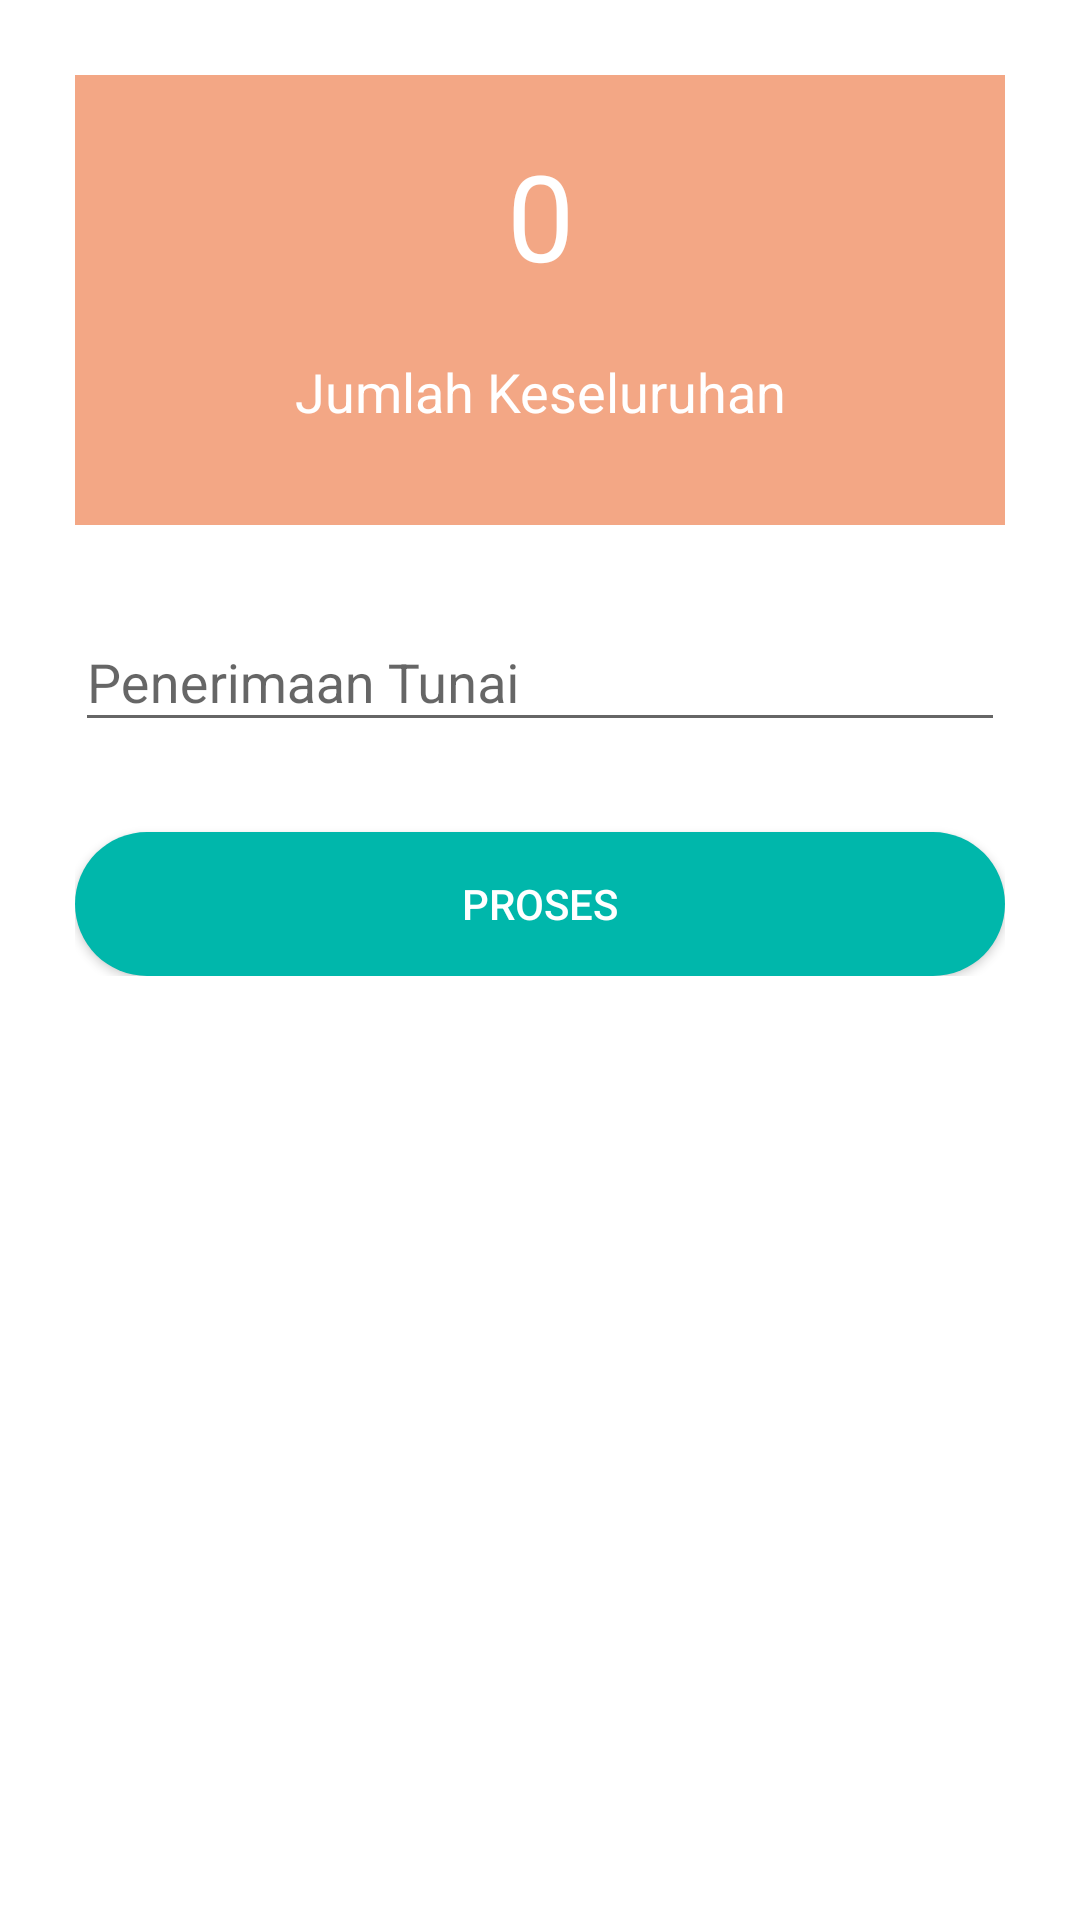

Layout XML and referenced resources for this Android screen:
<!-- AndroidManifest.xml: application theme AppTheme -->
<!-- res/layout/activity_pembayaran.xml -->
<?xml version="1.0" encoding="utf-8"?>
<android.support.constraint.ConstraintLayout xmlns:android="http://schemas.android.com/apk/res/android"
    xmlns:app="http://schemas.android.com/apk/res-auto"
    xmlns:tools="http://schemas.android.com/tools"
    android:layout_width="match_parent"
    android:layout_height="match_parent"
    android:background="@color/white"
    tools:context=".module.pembayaran.view.PembayaranActivity">
    <RelativeLayout
        android:id="@+id/pembayaranAwal"
        android:layout_width="match_parent"
        android:layout_height="match_parent"
        android:layout_margin="25sp"
        android:visibility="visible"
        >
        <LinearLayout
            android:layout_width="match_parent"
            android:layout_height="wrap_content"
            android:orientation="vertical"
            >
            <LinearLayout
                android:layout_width="match_parent"
                android:layout_height="150sp"
                android:orientation="vertical"
                android:background="@color/colorAccent"
                >
                <TextView
                    android:id="@+id/totalPembayaran"
                    android:layout_width="match_parent"
                    android:layout_height="wrap_content"
                    android:textAlignment="center"
                    android:text="0"
                    android:textColor="@color/white"
                    android:textSize="40sp"
                    android:layout_marginTop="20sp"
                    />
                <TextView
                    android:layout_width="match_parent"
                    android:layout_height="wrap_content"
                    android:textAlignment="center"
                    android:text="Jumlah Keseluruhan"
                    android:textColor="@color/white"
                    android:textSize="18sp"
                    android:layout_marginTop="20sp"
                    />
            </LinearLayout>
            <android.support.design.widget.TextInputLayout
                android:layout_width="match_parent"
                android:layout_height="wrap_content"
                android:layout_marginTop="20sp"
                >

                <EditText
                    android:id="@+id/bayar"
                    android:layout_width="match_parent"
                    android:layout_height="wrap_content"
                    android:hint="Penerimaan Tunai"
                    android:imeOptions="actionDone"
                    android:cursorVisible="false"
                    android:inputType="number" />

            </android.support.design.widget.TextInputLayout>

            <Button
                android:id="@+id/buttonProcess"
                android:layout_width="match_parent"
                android:layout_height="wrap_content"
                android:background="@drawable/button_rounded"
                tools:ignore="MissingConstraints"
                android:text="Proses"
                android:textColor="@color/white"
                android:layout_marginTop="30sp"
                />
        </LinearLayout>
    </RelativeLayout>

    <RelativeLayout
        android:id="@+id/pembayaranAkhir"
        android:layout_width="match_parent"
        android:layout_height="match_parent"
        android:layout_margin="25sp"
        android:visibility="gone"
        >
        <LinearLayout
            android:layout_width="match_parent"
            android:layout_height="wrap_content"
            android:orientation="vertical"
            >
            <LinearLayout
                android:layout_width="match_parent"
                android:layout_height="wrap_content"
                android:orientation="horizontal"
                android:weightSum="2"
                android:background="@color/colorAccent"
                >
                <LinearLayout
                    android:layout_width="match_parent"
                    android:layout_height="150sp"
                    android:orientation="vertical"
                    android:background="@drawable/custom_border"
                    android:layout_weight="1"
                    >
                    <TextView
                        android:id="@+id/totalBayar"
                        android:layout_width="match_parent"
                        android:layout_height="wrap_content"
                        android:textAlignment="center"
                        android:text="0"
                        android:textColor="@color/white"
                        android:textSize="25sp"
                        android:layout_marginTop="20sp"
                        />
                    <TextView
                        android:layout_width="match_parent"
                        android:layout_height="wrap_content"
                        android:textAlignment="center"
                        android:text="Jumlah Yang Dibayar"
                        android:textColor="@color/white"
                        android:textSize="16sp"
                        android:layout_marginTop="20sp"
                        />
                </LinearLayout>
                <LinearLayout
                    android:layout_width="match_parent"
                    android:layout_height="150sp"
                    android:orientation="vertical"
                    android:background="@drawable/custom_border"
                    android:layout_weight="1"
                    >
                    <TextView
                        android:id="@+id/totalKembalian"
                        android:layout_width="match_parent"
                        android:layout_height="wrap_content"
                        android:textAlignment="center"
                        android:text="0"
                        android:textColor="@color/white"
                        android:textSize="25sp"
                        android:layout_marginTop="20sp"
                        />
                    <TextView
                        android:layout_width="match_parent"
                        android:layout_height="wrap_content"
                        android:textAlignment="center"
                        android:text="Kembalian"
                        android:textColor="@color/white"
                        android:textSize="16sp"
                        android:layout_marginTop="20sp"
                        />
                </LinearLayout>
            </LinearLayout>

            <Button
                android:id="@+id/buttonNext"
                android:layout_width="match_parent"
                android:layout_height="wrap_content"
                android:background="@drawable/button_rounded"
                tools:ignore="MissingConstraints"
                android:text="Penjualan Baru"
                android:textColor="@color/white"
                android:layout_marginTop="30sp"
                />
        </LinearLayout>
    </RelativeLayout>
</android.support.constraint.ConstraintLayout>
<!-- resources referenced by this layout -->
<resources>
  <color name="colorAccent">#F3A785</color>
  <color name="white">#FFFFFF</color>
  <!-- drawable button_rounded (drawable) -->
  <?xml version="1.0" encoding="utf-8"?>
  <shape xmlns:android="http://schemas.android.com/apk/res/android"
      android:shape="rectangle" >
  
      <solid android:color="#00B7AB" />
  
      <corners
          android:bottomLeftRadius="25dp"
          android:bottomRightRadius="25dp"
          android:topLeftRadius="25dp"
          android:topRightRadius="25dp" />
  </shape>
  <!-- drawable custom_border (drawable) -->
  <?xml version="1.0" encoding="UTF-8"?>
  <shape xmlns:android="http://schemas.android.com/apk/res/android" android:shape="rectangle">
      <corners android:radius="0dp"/>
      <stroke android:width="0.5dp" android:color="#FFFFFF"/>
  </shape>
  <style name="AppTheme" parent="Theme.AppCompat.Light.DarkActionBar">
          
          <item name="colorPrimary">@color/colorPrimary</item>
          <item name="colorPrimaryDark">@color/colorPrimaryDark</item>
          <item name="colorAccent">@color/colorAccent</item>
      </style>
  <color name="colorPrimary">#00B7AB</color>
  <color name="colorPrimaryDark">#0DA299</color>
</resources>
